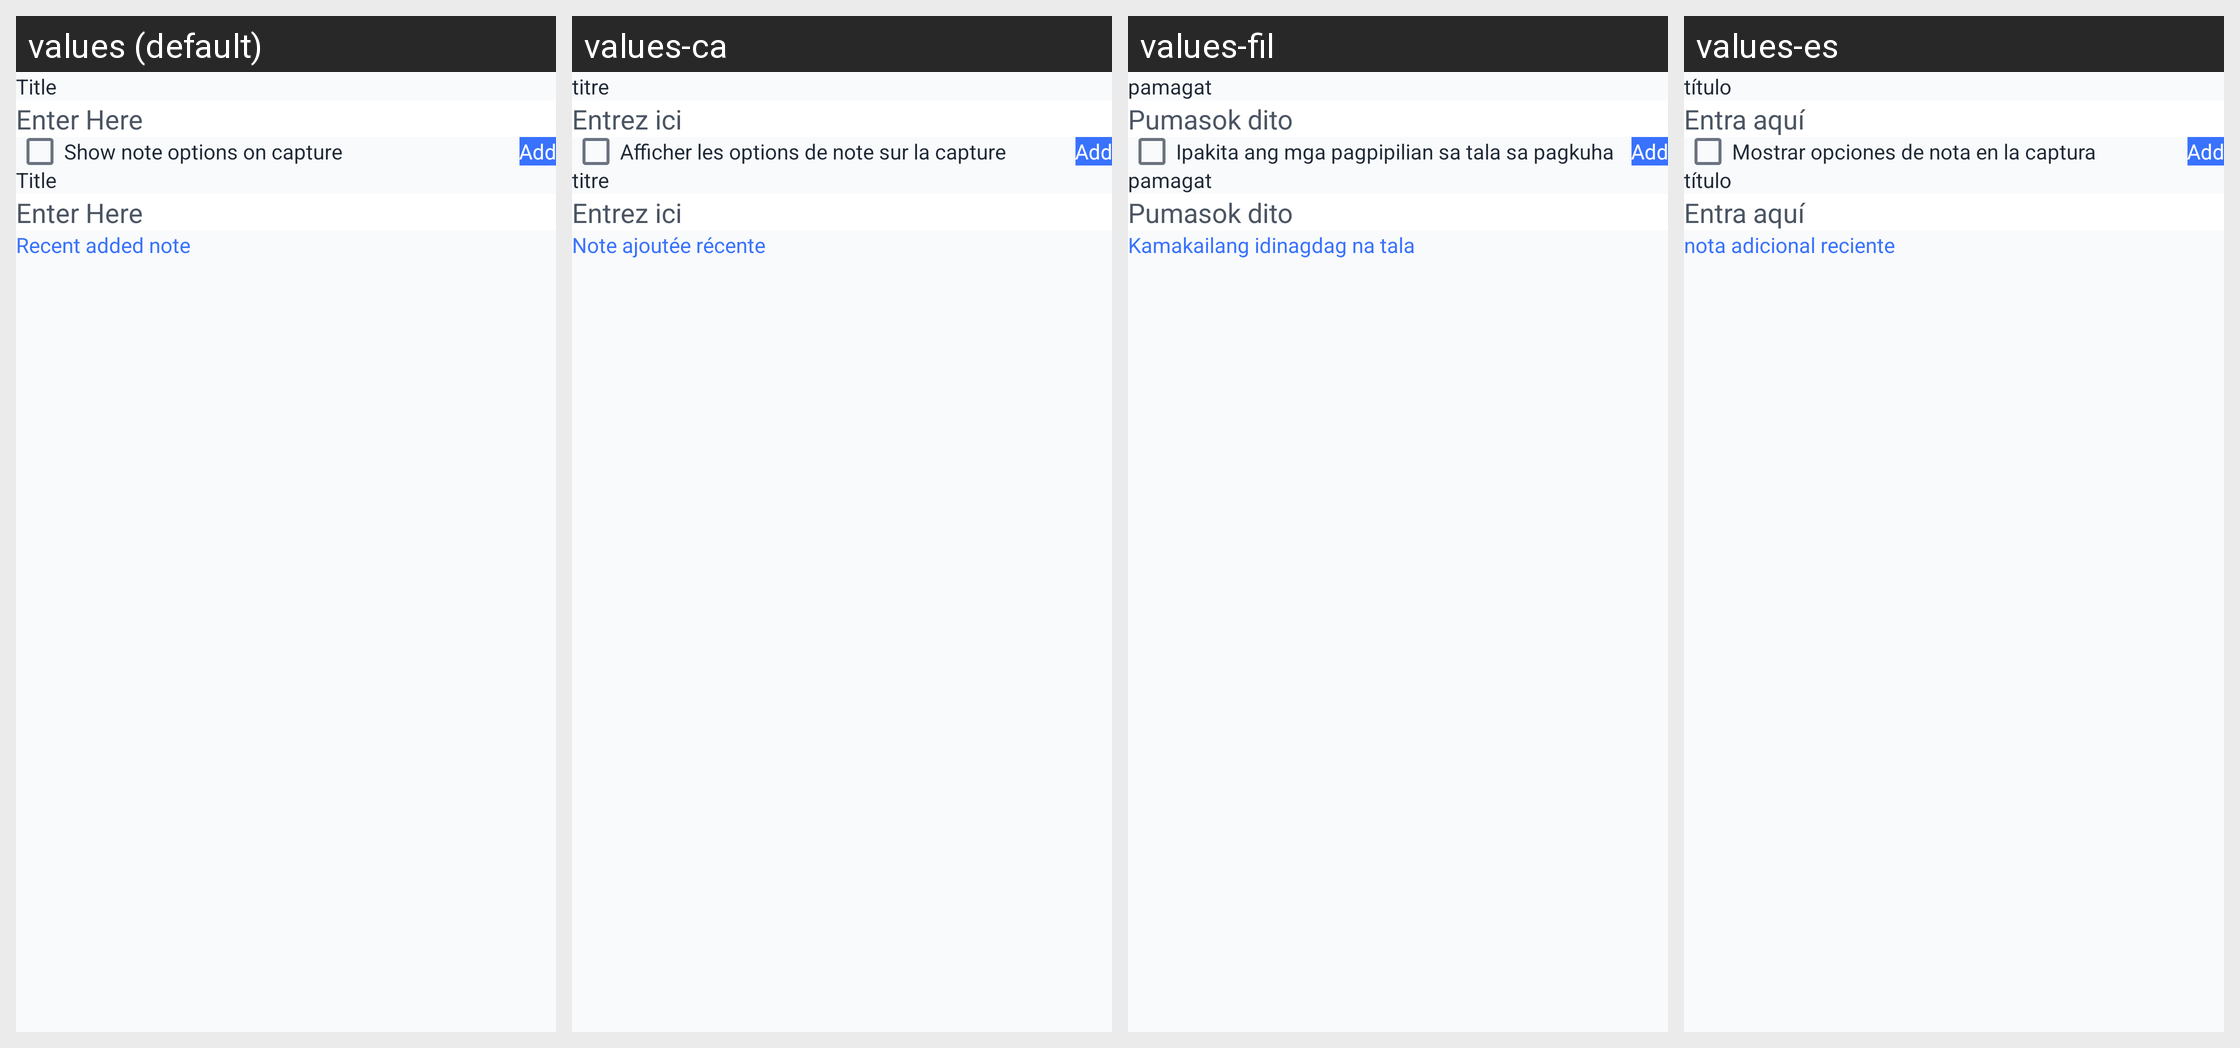

This grid shows one Android layout under several languages. Give, for every string resource on the screen, its name, the default text and each shown locale's text.
Android screen res/layout/activity_add_note.xml rendered under 4 locales, left to right: values (default), values-ca, values-fil, values-es. Device: Nexus 5 (rendered at 1080×1920; each locale shown at half size, 540×960, under a caption strip naming it); theme Theme.GPSMapCamera.
Other locales in the repository, not shown: values-af, values-bn-rBD, values-de, values-fa, values-fr, values-hi, values-in, values-it, values-ja, values-ko, values-nl, values-pt, values-pt-rBR, values-ru, values-th, values-tr, values-vi, values-zh.
Strings drawn on this screen, with the default value and each locale's value (text and hints the layout hard-codes, and strings that could not be matched under every locale, appear in the picture but are not listed):

title
  values: Title
  values-ca: titre
  values-fil: pamagat
  values-es: título

enter_here
  values: Enter Here
  values-ca: Entrez ici
  values-fil: Pumasok dito
  values-es: Entra aquí

show_note_options_on_capture
  values: Show note options on capture
  values-ca: Afficher les options de note sur la capture
  values-fil: Ipakita ang mga pagpipilian sa tala sa pagkuha
  values-es: Mostrar opciones de nota en la captura

recent_added_note
  values: Recent added note
  values-ca: Note ajoutée récente
  values-fil: Kamakailang idinagdag na tala
  values-es: nota adicional reciente
